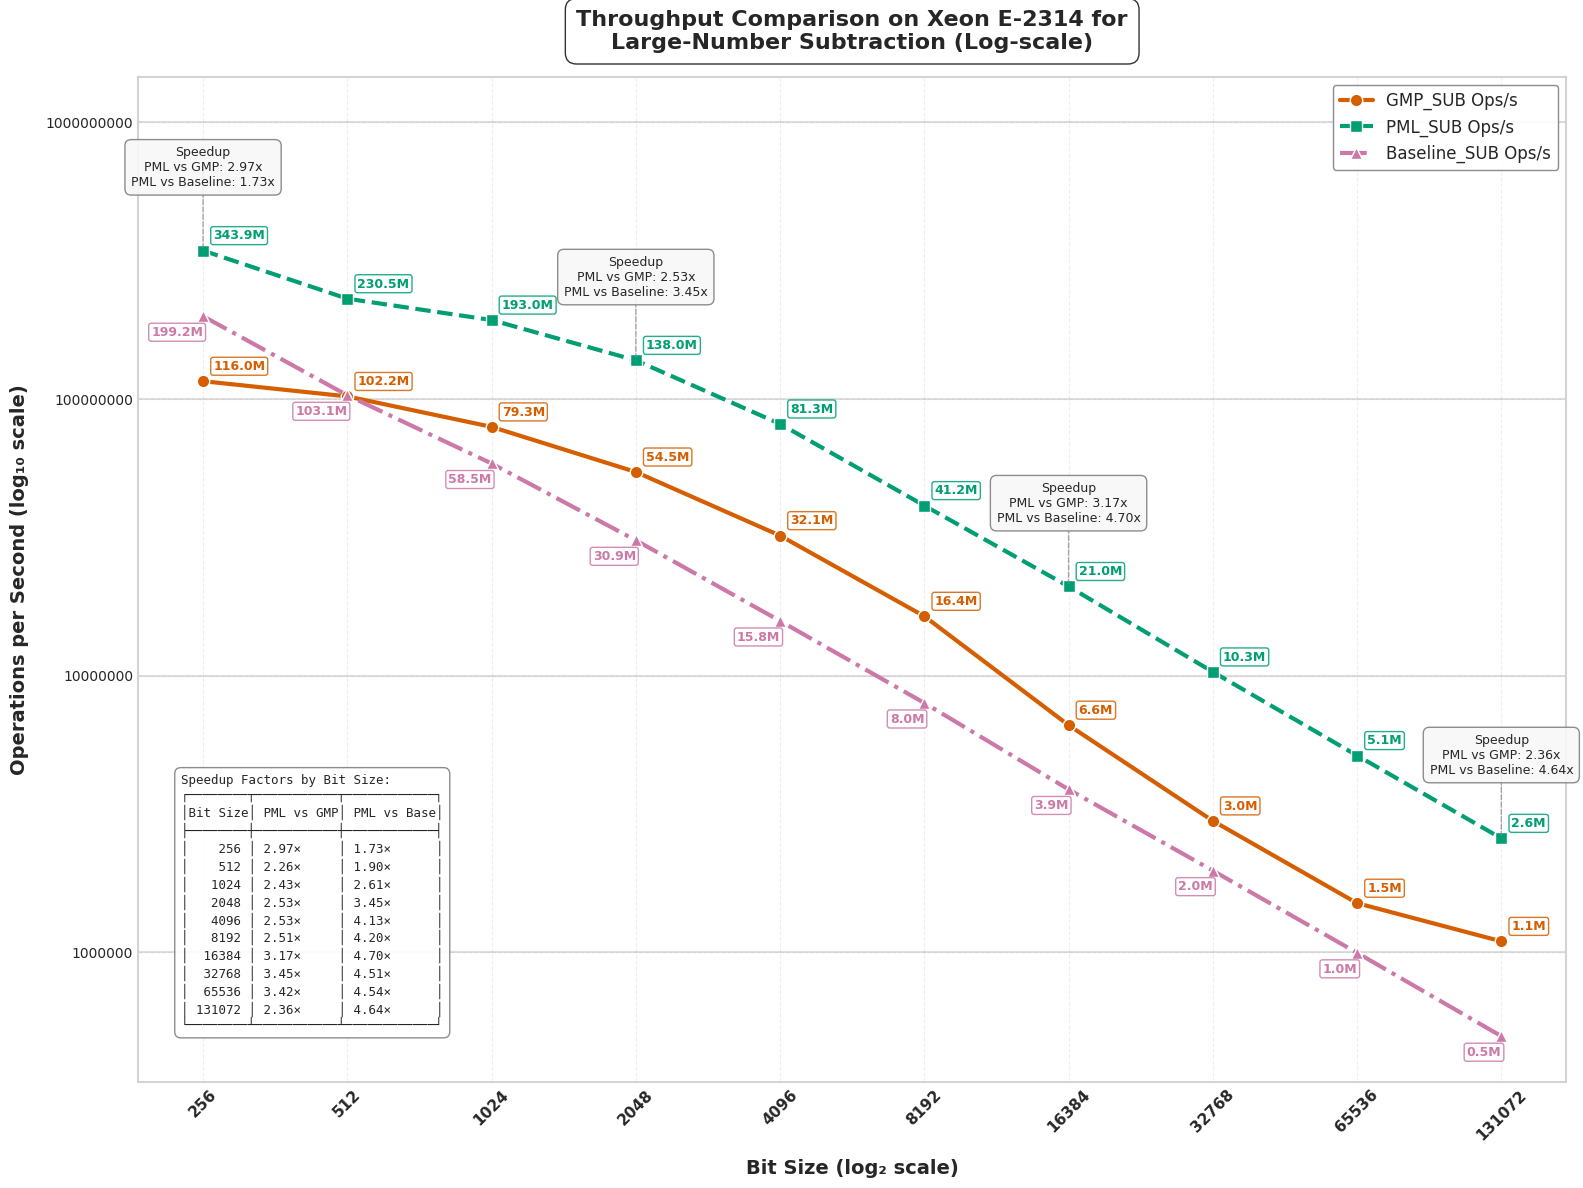

Write the Python code that produced this figure.
import matplotlib.pyplot as plt
import numpy as np
import pandas as pd
from matplotlib import rcParams
from matplotlib.ticker import ScalarFormatter

# Apply professional styling
plt.style.use('seaborn-v0_8-whitegrid')
rcParams['font.family'] = 'sans-serif'
rcParams['font.sans-serif'] = ['Arial', 'DejaVu Sans', 'Liberation Sans', 'Bitstream Vera Sans', 'sans-serif']


data = {
    "Bit Size": [256, 512, 1024, 2048, 4096, 8192, 16384, 32768, 65536, 131072],
    "GMP_SUB Time (ns)": [8.6, 9.8, 12.6, 18.3, 31.1, 61.0, 151.0, 334.6, 664.8, 913.1],
    "PML_SUB Time (ns)": [3.9, 4.3, 5.1, 7.5, 12.3, 24.2, 47.5, 94.3, 190.3, 379.1],
    "Baseline_SUB Time (ns)": [5.0, 9.8, 17.0, 32.5, 63.5, 125.6, 256.9, 506.6, 1007.6, 2016.5],
    "Speedup (PML_SUB vs GMP) Time": [2.21, 2.28, 2.47, 2.44, 2.53, 2.52, 3.18, 3.55, 3.49, 2.41],
    "Speedup (PML_SUB vs Baseline) Time": [1.72, 1.96, 2.62, 3.49, 4.15, 4.23, 4.69, 4.48, 4.56, 4.66],
    "GMP_SUB Ops": [115978795, 102187113, 79311500, 54480050, 32076268, 16394385, 6622956, 2986496, 1505049, 1095606],
    "PML_SUB Ops": [343903979, 230498515, 192961304, 137973118, 81268450, 41188732, 21009782, 10317795, 5143623, 2582408],
    "Baseline_SUB Ops": [199172848, 103142572, 58465642, 30851921, 15765670, 7965960, 3879579, 1973103, 995678, 497444],
    "Speedup (PML_SUB vs GMP) Ops": [2.97, 2.26, 2.43, 2.53, 2.53, 2.51, 3.17, 3.45, 3.42, 2.36],
    "Speedup (PML_SUB vs Baseline) Ops": [1.73, 1.90, 2.61, 3.45, 4.13, 4.20, 4.70, 4.51, 4.54, 4.64]
}

df = pd.DataFrame(data)

# Enhanced color palette - color-blind friendly but more vibrant
gmp_color = "#D55E00"     # Red-orange
pml_color = "#009E73"     # Teal green
baseline_color = "#CC79A7" # Pinkish-purple
speedup_gmp_color = "#0072B2" # Blue (GMP vs PML speedup)
speedup_baseline_color = "#56B4E9" # Light blue (Baseline vs PML speedup)
bg_color = "#FFFFFF"      # White

# --- Plot: Operations per Second (Log-Log Scale) with enhanced visuals ---
fig1 = plt.figure(figsize=(16, 12), dpi=300)
fig1.patch.set_facecolor(bg_color)
ax1 = fig1.add_subplot(111)
ax1.set_facecolor(bg_color)

# Add subtle grid with lower alpha for cleaner look
ax1.grid(True, linestyle='--', alpha=0.3, color='#CCCCCC')

# Add decade lines for the y-axis to make log scale more obvious
y_decade_lines = [1e6, 1e7, 1e8, 1e9]
for y in y_decade_lines:
    ax1.axhline(y=y, linestyle='-', alpha=0.25, color='gray', zorder=1)

# Plot lines with enhanced styling
gmp_line = ax1.plot(df["Bit Size"], df["GMP_SUB Ops"], 
                   marker='o', linestyle='-', linewidth=3, markersize=9,
                   label="GMP_SUB Ops/s", color=gmp_color, markeredgecolor='white', 
                   markeredgewidth=1, zorder=3)

pml_line = ax1.plot(df["Bit Size"], df["PML_SUB Ops"], 
                   marker='s', linestyle='--', linewidth=3, markersize=9,
                   label="PML_SUB Ops/s", color=pml_color, markeredgecolor='white', 
                   markeredgewidth=1, zorder=3)

baseline_line = ax1.plot(df["Bit Size"], df["Baseline_SUB Ops"], 
                       marker='^', linestyle='-.', linewidth=3, markersize=9,
                       label="Baseline_SUB Ops/s", color=baseline_color, markeredgecolor='white', 
                       markeredgewidth=1, zorder=3)

# Place callout boxes ABOVE data points at strategic points
selected_indices = [0, 3, 6, 9]  # First, middle, and last points

for i in selected_indices:
    bit_size = df["Bit Size"][i]
    pml_ops = df["PML_SUB Ops"][i]
    
    # Create a callout box at this bit size
    # Position it ABOVE the data point with some padding
    box_y = pml_ops * 2.0  # Position ABOVE PML line
    
    # Format the speedup values
    speedup_gmp = df["Speedup (PML_SUB vs GMP) Ops"][i]
    speedup_baseline = df["Speedup (PML_SUB vs Baseline) Ops"][i]
    
    # Create the callout text
    callout_text = f"Speedup\nPML vs GMP: {speedup_gmp:.2f}x\nPML vs Baseline: {speedup_baseline:.2f}x"
    
    # Add a fancy box with the speedup information
    props = dict(boxstyle='round,pad=0.5', facecolor='#F8F8F8', alpha=0.9, 
                edgecolor='gray', linewidth=1)
    
    # Connect the box to the PML data point with a line
    ax1.annotate('', xy=(bit_size, pml_ops), xytext=(bit_size, box_y),
                arrowprops=dict(arrowstyle='-', color='gray', linewidth=1, 
                               linestyle='--', alpha=0.7))
    
    # Add text box
    ax1.text(bit_size, box_y, callout_text, 
            ha='center', va='center', fontsize=9, 
            bbox=props, zorder=5)

# Operations annotations - only at specific points
for i in range(0, len(df["Bit Size"]), 1):  # Annotate every other point for clarity
    bit_size = df["Bit Size"][i]
    
    # Format ops values in millions (M) for readability
    gmp_ops_fmt = f"{df['GMP_SUB Ops'][i]/1e6:.1f}M"
    pml_ops_fmt = f"{df['PML_SUB Ops'][i]/1e6:.1f}M"
    baseline_ops_fmt = f"{df['Baseline_SUB Ops'][i]/1e6:.1f}M"
    
    # GMP ops annotation
    ax1.text(bit_size * 1.05, df["GMP_SUB Ops"][i] * 1.1,  
             gmp_ops_fmt, 
             fontsize=9, ha='left', color=gmp_color, fontweight="bold", 
             bbox=dict(facecolor='white', alpha=0.85, edgecolor=gmp_color, 
                      boxstyle='round,pad=0.2'))
    
    # PML ops annotation
    ax1.text(bit_size * 1.05, df["PML_SUB Ops"][i] * 1.1,  
             pml_ops_fmt, 
             fontsize=9, ha='left', color=pml_color, fontweight="bold", 
             bbox=dict(facecolor='white', alpha=0.85, edgecolor=pml_color, 
                      boxstyle='round,pad=0.2'))
    
    # Baseline ops annotation
    ax1.text(bit_size * 1, df["Baseline_SUB Ops"][i] * 0.85,  
             baseline_ops_fmt, 
             fontsize=9, ha='right', color=baseline_color, fontweight="bold", 
             bbox=dict(facecolor='white', alpha=0.85, edgecolor=baseline_color, 
                      boxstyle='round,pad=0.2'))

# Scale and label settings
ax1.set_xscale("log", base=2)
ax1.set_yscale("log", base=10)
ax1.set_xticks(df["Bit Size"])
ax1.set_xticklabels(df["Bit Size"], rotation=45, fontsize=11, fontweight="bold")

# Set y-axis ticks at decade marks
ax1.set_yticks([1e6, 1e7, 1e8, 1e9])
formatter = ScalarFormatter()
formatter.set_scientific(False)
ax1.yaxis.set_major_formatter(formatter)

# Axis labels
ax1.set_xlabel("Bit Size (log₂ scale)", fontsize=14, fontweight="bold", labelpad=12)
ax1.set_ylabel("Operations per Second (log₁₀ scale)", fontsize=14, fontweight="bold", labelpad=12)

# Title
title = ax1.set_title("Throughput Comparison on Xeon E-2314 for\nLarge-Number Subtraction (Log-scale)", 
                     fontsize=16, fontweight="bold", pad=20)
plt.setp(title, bbox=dict(facecolor=bg_color, edgecolor=None, alpha=0.8, 
                         pad=5, boxstyle='round,pad=0.5'))

# Enhanced legend for operation throughput
legend = ax1.legend(loc='upper right', fontsize=12, frameon=True, 
                   edgecolor='gray', fancybox=True, framealpha=0.9)

# Create a table-format string with the speedup data for all bit sizes
table_text = "Speedup Factors by Bit Size:\n"
table_text += "┌────────┬───────────┬────────────┐\n"
table_text += "│Bit Size│ PML vs GMP│ PML vs Base│\n"
table_text += "├────────┼───────────┼────────────┤\n"

# Add each row of data
for i, bit_size in enumerate(df["Bit Size"]):
    gmp_speedup = df["Speedup (PML_SUB vs GMP) Ops"][i]
    baseline_speedup = df["Speedup (PML_SUB vs Baseline) Ops"][i]
    
    # Format each row with proper alignment
    bit_size_str = f"{bit_size:6d}"
    gmp_speedup_str = f"{gmp_speedup:.2f}×"
    baseline_speedup_str = f"{baseline_speedup:.2f}×"
    
    table_text += f"│ {bit_size_str} │ {gmp_speedup_str:9} │ {baseline_speedup_str:10} │\n"

# Close the table
table_text += "└────────┴───────────┴────────────┘"

# Add explanation box with the data table - NOW AT LEFT BOTTOM
ax1.text(0.03, 0.05, table_text, 
         transform=ax1.transAxes, fontsize=9, fontfamily='monospace',
         bbox=dict(facecolor='white', alpha=0.9, edgecolor='gray', boxstyle='round,pad=0.5'),
         ha='left', va='bottom')  # Changed ha from 'right' to 'left'

# Add a subtle border to the figure
for spine in ax1.spines.values():
    spine.set_edgecolor('lightgray')
    spine.set_linewidth(1.5)

plt.tight_layout(pad=1)
plt.savefig("cpu1_operations_sub.svg", dpi=300, bbox_inches='tight', facecolor=bg_color)